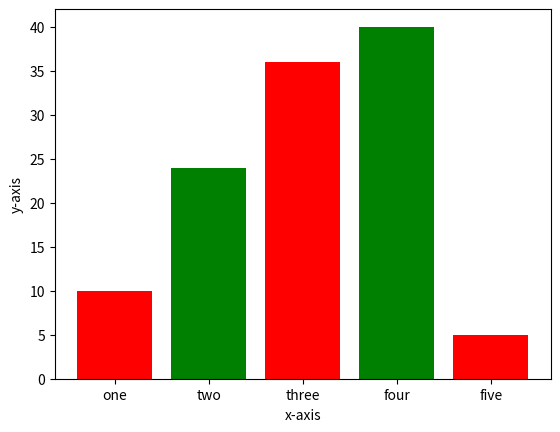

Write the Python code that produced this figure.
import matplotlib.pyplot as plt

# x-coordinates of left sides of bars
left = [1,2,3,4,5]

#heights of bars
height = [10,24,36,40,5]

#labels for bars
tick_label = ['one','two','three','four','five']

# plotting a bar chart
plt.bar(left,height,tick_label = tick_label,
	width =0.8,color =['red','green'])

#naming the x-axis
plt.xlabel('x-axis')
plt.ylabel('y-axis')
plt.show()